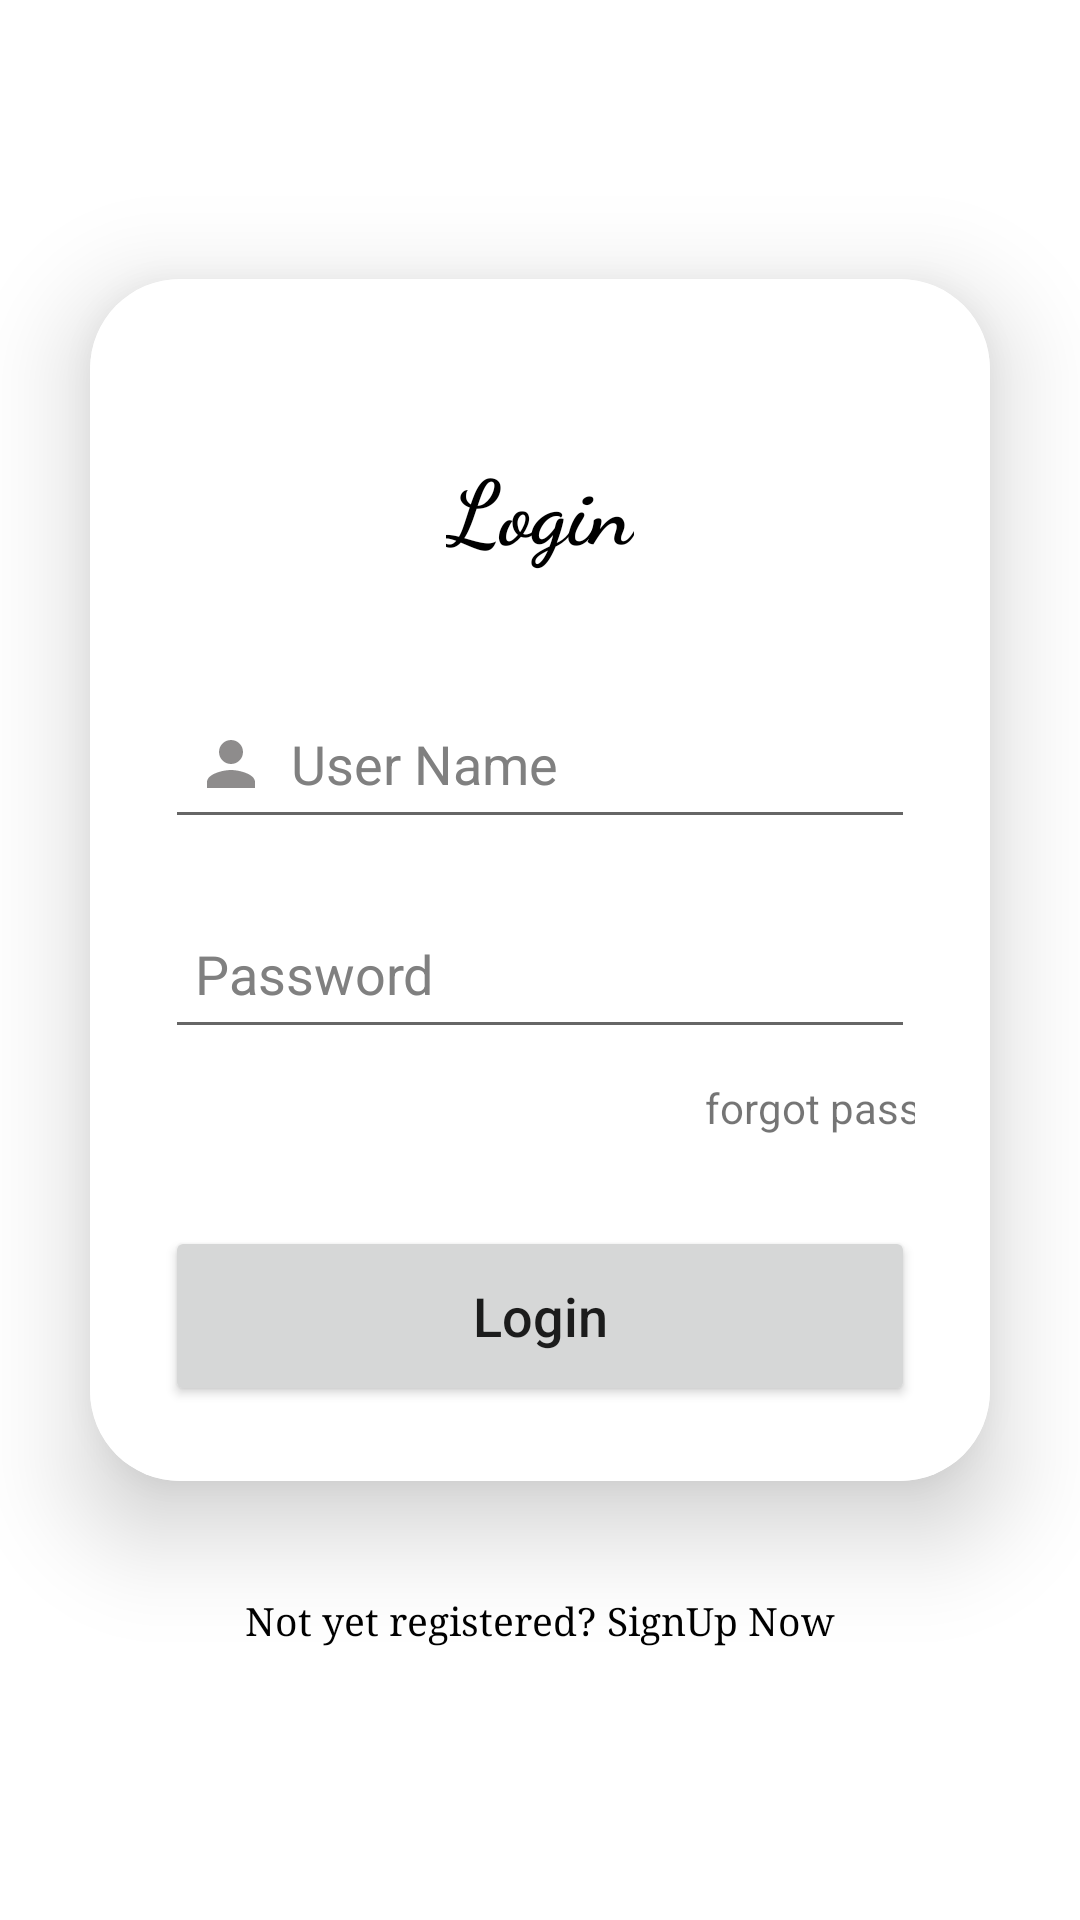

The Android layout XML behind this screen, and the referenced resources:
<!-- AndroidManifest.xml: application theme Theme.InstrumentLender -->
<!-- res/layout/fragment_login.xml -->
<?xml version="1.0" encoding="utf-8"?>
<LinearLayout xmlns:android="http://schemas.android.com/apk/res/android"
    xmlns:app="http://schemas.android.com/apk/res-auto"
    xmlns:tools="http://schemas.android.com/tools"
    android:layout_width="match_parent"
    android:layout_height="match_parent"
    android:orientation="vertical"
    android:gravity="center"
    tools:context=".LoginFragment">

    

    <androidx.cardview.widget.CardView
        android:layout_width="match_parent"
        android:layout_height="wrap_content"
        android:layout_margin="30dp"
        app:cardCornerRadius="30dp"
        app:cardElevation="20dp">
        <LinearLayout
            android:id="@+id/ll_main_layout"
            android:layout_width="match_parent"
            android:layout_height="match_parent"
            android:gravity="center"
            android:background="@color/white"
            android:padding="25dp"
            android:orientation="vertical">
            <TextView
                android:layout_width="wrap_content"
                android:layout_height="wrap_content"
                android:textSize="30sp"
                android:textColor="@color/black"
                android:padding="30dp"
                android:text="Login"
                android:textStyle="bold"
                android:fontFamily="cursive"
                />
            <EditText
                android:id="@+id/et_user_name"
                android:hint="User Name"
                android:textColorHint="#808080"

                android:layout_width="match_parent"
                android:layout_height="50dp"
                android:layout_marginBottom="10dp"
                android:layout_marginTop="10dp"
                android:drawableLeft="@drawable/baseline_person_24"
                android:drawablePadding="8dp"
                android:padding="10dp"

                />

            <EditText
                android:id="@+id/et_password"
                android:layout_width="match_parent"
                android:layout_height="50dp"
                android:hint="Password"
                android:inputType="textPassword"
                android:textColorHint="#808080"
                android:layout_marginBottom="10dp"
                android:layout_marginTop="10dp"
                android:drawablePadding="8dp"
                android:padding="10dp"
                />
            <TextView
                android:layout_width="match_parent"
                android:layout_height="match_parent"
                android:text="forgot password?"
                android:id="@+id/forgot_password"
                android:layout_marginLeft="120dp"/>


            <Button
                android:id="@+id/btn_login"
                android:layout_width="match_parent"
                android:layout_height="60dp"
                android:text="Login"
                android:textSize="18sp"
                android:textAllCaps="false"
                android:layout_marginTop="30dp"
                app:cornerRadius = "20dp"/>
        </LinearLayout>
    </androidx.cardview.widget.CardView>

    <TextView
        android:layout_width="wrap_content"
        android:layout_height="wrap_content"
        android:padding="8dp"
        android:text="Not yet registered? SignUp Now"
        android:textSize="13sp"
        android:textAlignment="center"
        android:id="@+id/signupText"
        android:textColor="@color/black"
        android:fontFamily="serif"
        android:layout_marginBottom="20dp"/>


</LinearLayout>
<!-- resources referenced by this layout -->
<resources>
  <color name="black">#FF000000</color>
  <color name="white">#FFFFFFFF</color>
  <!-- drawable baseline_person_24 (drawable) -->
  <vector android:alpha="0.63" android:height="24dp"
      android:tint="#4A4747" android:viewportHeight="24"
      android:viewportWidth="24" android:width="24dp" xmlns:android="http://schemas.android.com/apk/res/android">
      <path android:fillColor="@android:color/white" android:pathData="M12,12c2.21,0 4,-1.79 4,-4s-1.79,-4 -4,-4 -4,1.79 -4,4 1.79,4 4,4zM12,14c-2.67,0 -8,1.34 -8,4v2h16v-2c0,-2.66 -5.33,-4 -8,-4z"/>
  </vector>
  <style name="Theme.InstrumentLender" parent="Theme.MaterialComponents.DayNight.DarkActionBar">
          
          <item name="colorPrimary">@color/primary</item>
          <item name="colorPrimaryVariant">@color/primaryDark</item>
          <item name="colorOnPrimary">@color/white</item>
          
          <item name="colorSecondary">@color/teal_200</item>
          <item name="colorSecondaryVariant">@color/teal_700</item>
          <item name="colorOnSecondary">@color/black</item>
          
          <item name="android:statusBarColor">?attr/colorPrimaryVariant</item>
          
      </style>
  <color name="primary">#F9D949</color>
  <color name="primaryDark">#E8BE02</color>
  <color name="teal_200">#FF03DAC5</color>
  <color name="teal_700">#FF018786</color>
</resources>
